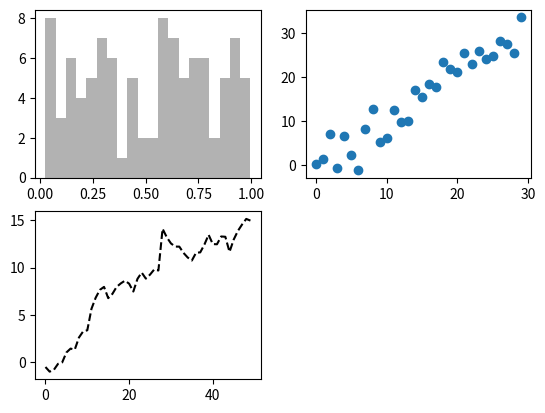
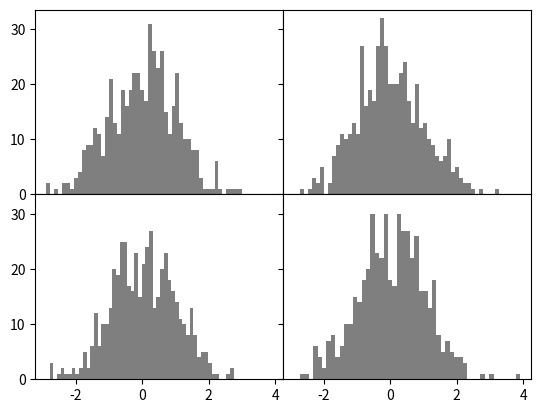

Here is the Python script that generated these plots, in order:
#!/usr/bin/env python
# -*- coding: utf-8 -*-

import sys
import numpy as np
from pandas import *
from pylab import *
import matplotlib.pyplot as plt
from matplotlib import font_manager
from numpy.random import randn

if sys.platform == "darwin":
    font_path = "/Library/Fonts/Osaka.ttf"
else:
    font_path = "/usr/share/fonts/truetype/fonts-japanese-gothic.ttf"

fontprop = font_manager.FontProperties(fname=font_path)

fig = plt.figure()

ax1 = fig.add_subplot(2, 2, 1)
ax2 = fig.add_subplot(2, 2, 2)
ax3 = fig.add_subplot(2, 2, 3)

plt.show()
plt.savefig("image.png")

ran = randn(50).cumsum()
print(ran)
plt.plot(ran, 'k--')

plt.show()
plt.savefig("image2.png")

ax1.hist(rand(100), bins=20, color='k', alpha=0.3)
ax2.scatter(np.arange(30), np.arange(30) + 3 * randn(30))

plt.show()
plt.savefig("image3.png")

fig, axes = plt.subplots(2, 2, sharex=True, sharey=True)
for i in range(2):
    for j in range(2):
        axes[i, j].hist(randn(500), bins=50, color='k', alpha=0.5)
plt.subplots_adjust(
    left=None, bottom=None, right=None, top=None, wspace=0, hspace=0)

plt.show()
plt.savefig("image4.png")
